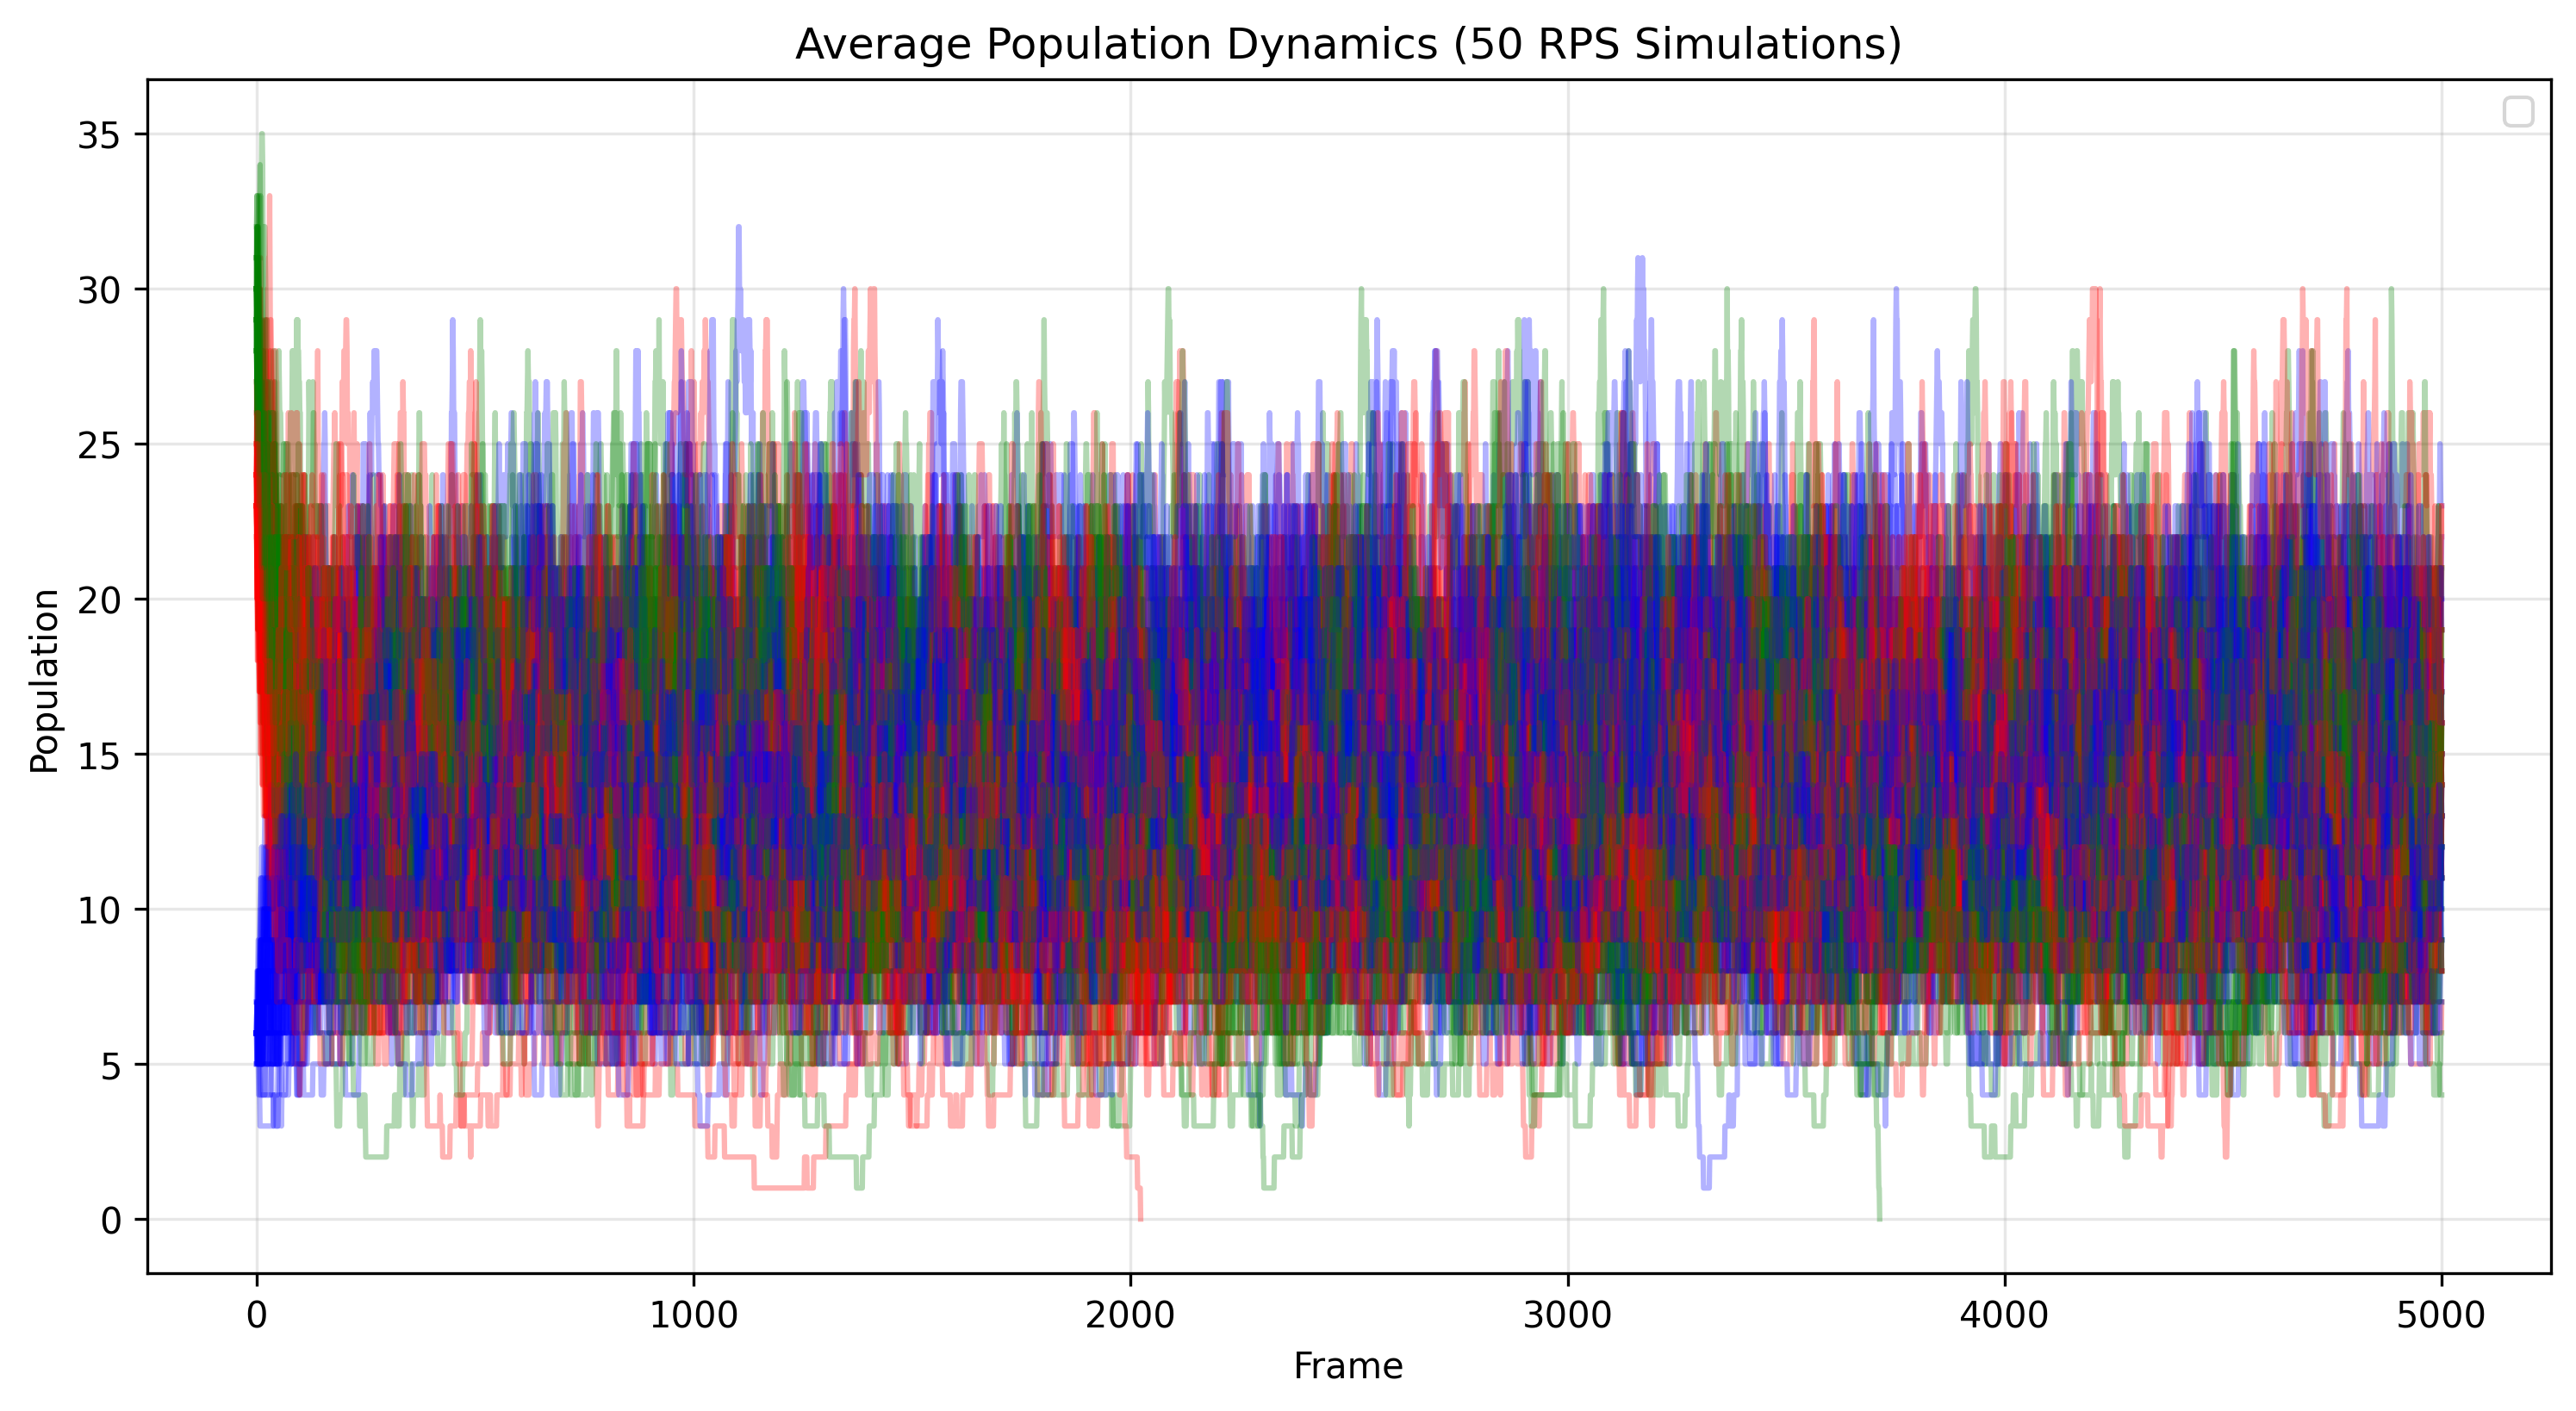

The table this chart was drawn from, first rows:
frame, species_a, species_b, species_c, run
0, 30, 25, 6, 0
1, 29, 23, 6, 0
2, 26, 25, 6, 0
3, 25, 25, 6, 0
4, 25, 25, 6, 0
5, 25, 26, 6, 0
6, 23, 27, 7, 0
7, 22, 28, 6, 0
8, 23, 28, 6, 0
9, 24, 26, 6, 0
10, 24, 25, 6, 0
11, 23, 24, 6, 0
12, 24, 24, 6, 0
13, 22, 26, 6, 0
14, 23, 26, 6, 0
15, 22, 26, 6, 0
16, 22, 26, 6, 0
17, 22, 27, 6, 0
18, 23, 25, 6, 0
19, 22, 25, 6, 0
20, 19, 22, 6, 0
21, 18, 22, 6, 0
22, 17, 22, 6, 0
23, 15, 19, 6, 0
24, 15, 21, 5, 0
25, 16, 21, 5, 0
26, 16, 20, 5, 0
27, 15, 20, 5, 0
28, 15, 21, 6, 0
29, 14, 22, 6, 0
30, 15, 23, 6, 0
31, 14, 23, 6, 0
32, 13, 24, 6, 0
33, 13, 25, 6, 0
34, 13, 23, 6, 0
35, 13, 23, 6, 0
36, 14, 22, 6, 0
37, 14, 23, 6, 0
38, 14, 23, 5, 0
39, 14, 23, 5, 0
40, 15, 23, 5, 0
41, 15, 23, 7, 0
42, 16, 24, 7, 0
43, 15, 24, 7, 0
44, 15, 22, 7, 0
45, 15, 23, 7, 0
46, 15, 20, 7, 0
47, 14, 20, 7, 0
48, 15, 21, 7, 0
49, 15, 20, 6, 0
50, 14, 19, 6, 0
51, 14, 18, 6, 0
52, 13, 18, 6, 0
53, 12, 17, 6, 0
54, 12, 19, 6, 0
55, 12, 18, 6, 0
56, 12, 19, 6, 0
57, 12, 18, 6, 0
58, 12, 18, 6, 0
59, 12, 18, 6, 0
... 245,727 more rows
